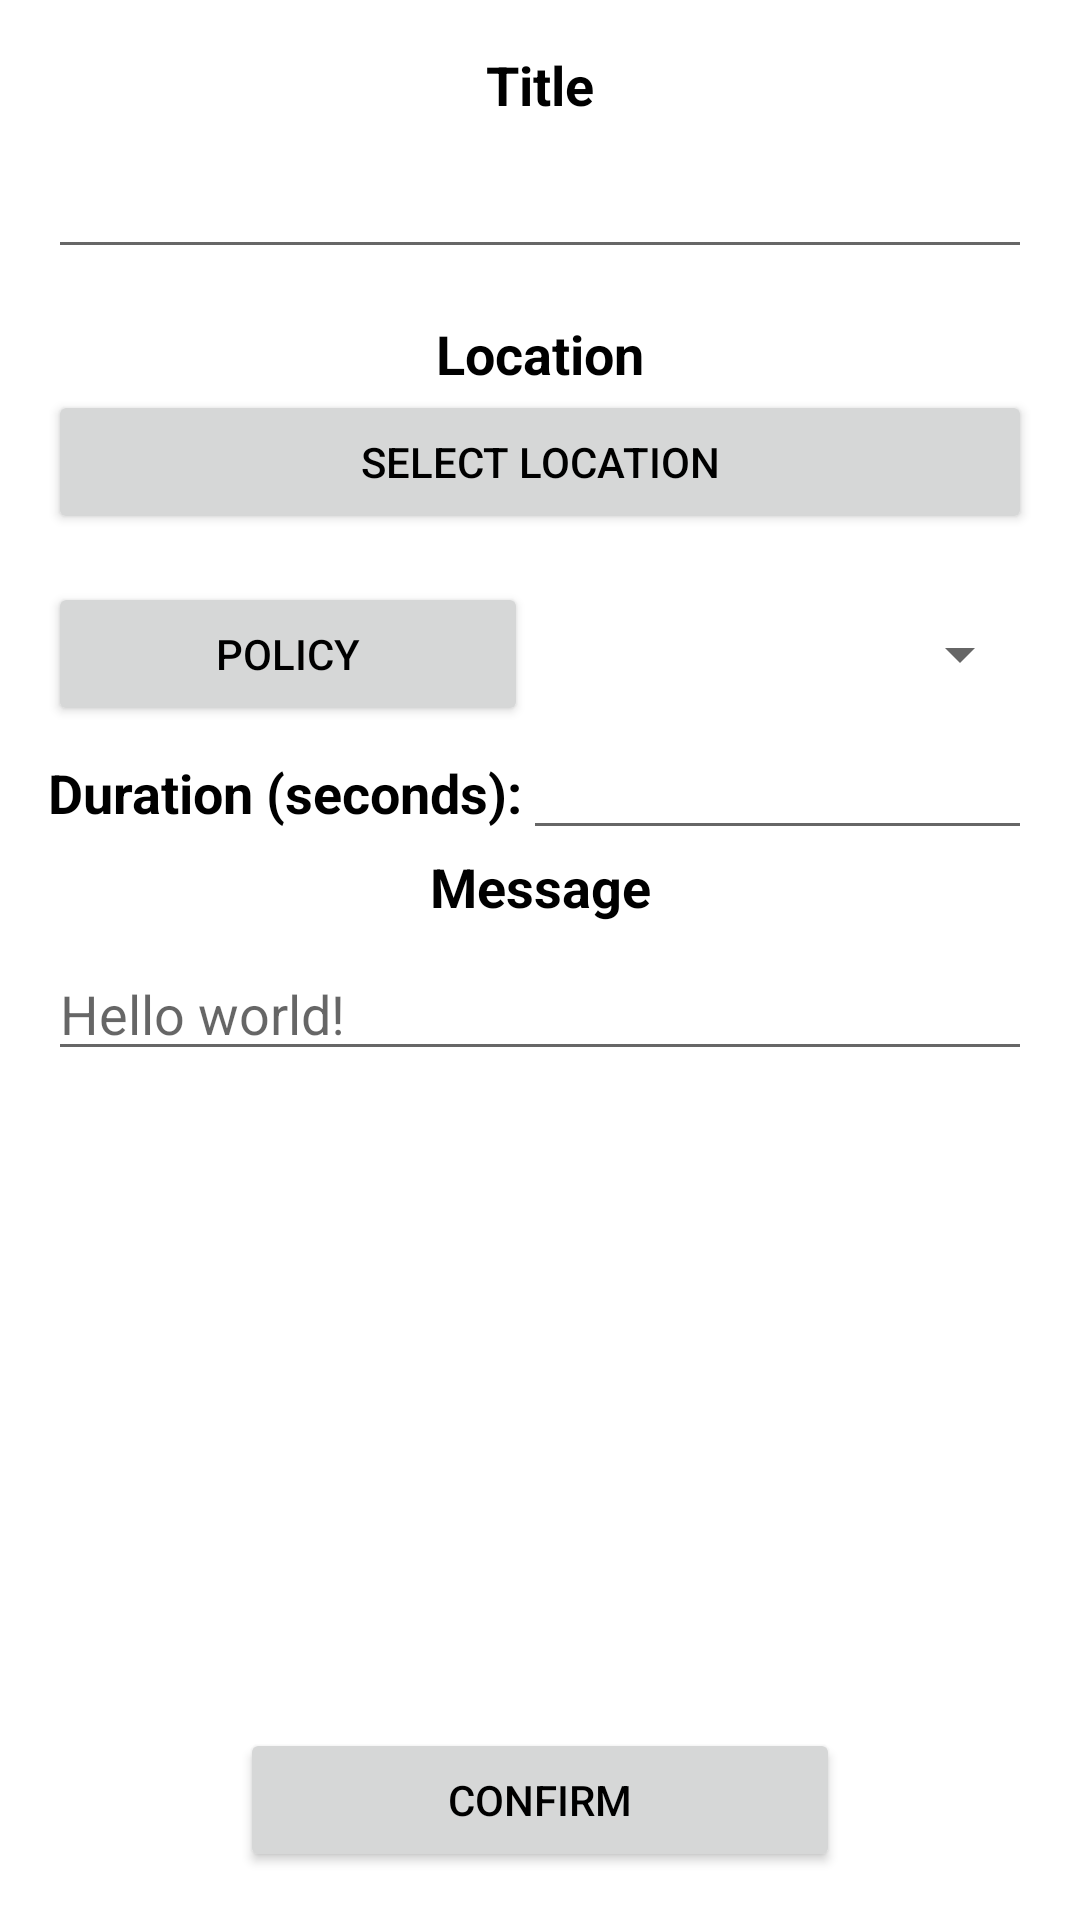

Write the Android layout XML for this screen, with the resource values it uses.
<!-- AndroidManifest.xml: application theme AppTheme -->
<!-- res/layout/activity_new_message.xml -->
<?xml version="1.0" encoding="utf-8"?>
<RelativeLayout xmlns:android="http://schemas.android.com/apk/res/android"
    xmlns:app="http://schemas.android.com/apk/res-auto"
    android:orientation="vertical"
    android:layout_width="match_parent"
    android:layout_height="match_parent"
    android:paddingBottom="@dimen/activity_vertical_margin"
    android:paddingLeft="@dimen/activity_horizontal_margin"
    android:paddingRight="@dimen/activity_horizontal_margin"
    android:paddingTop="@dimen/activity_vertical_margin">

    <LinearLayout
        android:orientation="vertical"
        android:layout_width="match_parent"
        android:layout_height="match_parent"
        android:layout_above="@+id/confirm_new_message">

        <TextView
            android:textStyle="bold"
            android:text="@string/title"
            android:gravity="center"
            android:textSize="18sp"
            android:layout_width="match_parent"
            android:layout_height="wrap_content"
            android:layout_marginBottom="8dp"/>

        <EditText
            android:inputType="text"
            android:id="@+id/message_title_et"
            android:singleLine="true"
            android:layout_marginBottom="16dp"
            android:layout_width="match_parent"
            android:layout_height="wrap_content" />

        <TextView
            android:textStyle="bold"
            android:textSize="18sp"
            android:text="@string/location"
            android:gravity="center"
            android:layout_width="match_parent"
            android:layout_height="wrap_content" />

        <Button
            android:id="@+id/location_name"
            android:text="@string/select_location"
            android:onClick="selectLocation"
            android:layout_marginBottom="16dp"
            android:layout_width="match_parent"
            android:layout_height="wrap_content" />

        <LinearLayout
            android:gravity="center"
            android:orientation="horizontal"
            android:layout_width="match_parent"
            android:layout_height="wrap_content">


            <Button
                android:id="@+id/select_policy"
                android:onClick="selectPolicy"
                android:text="@string/policy"
                android:layout_marginRight="4dp"
                android:layout_weight="1"
                android:layout_width="0dp"
                android:layout_height="wrap_content" />

            <android.support.v7.widget.AppCompatSpinner
                android:id="@+id/mode_spinner"
                android:layout_marginLeft="4dp"
                android:layout_weight="1"
                android:layout_width="0dp"
                android:layout_height="wrap_content"/>


        </LinearLayout>

        <LinearLayout
            android:orientation="horizontal"
            android:layout_width="wrap_content"
            android:layout_height="wrap_content"
            >

            <TextView
                android:textStyle="bold"
                android:text="@string/message_lifespan"
                android:gravity="center"
                android:textSize="18sp"
                android:layout_width="wrap_content"
                android:layout_height="wrap_content"
                android:layout_marginBottom="8dp"/>

            <EditText
                android:layout_width="wrap_content"
                android:layout_height="wrap_content"
                android:inputType="number"
                android:ems="10"
                android:id="@+id/message_lifespan"
                android:layout_weight="1" />
        </LinearLayout>

        <LinearLayout
            android:orientation="vertical"
            android:layout_width="match_parent"
            android:layout_height="match_parent">

            <TextView
                android:textStyle="bold"
                android:text="@string/content"
                android:gravity="center"
                android:textSize="18sp"
                android:layout_width="match_parent"
                android:layout_height="wrap_content"
                android:layout_marginBottom="8dp"/>

            <EditText
                android:layout_width="match_parent"
                android:layout_height="wrap_content"
                android:inputType="textMultiLine"
                android:ems="10"
                android:id="@+id/message_content"
                android:hint="@string/message_hint"/>
        </LinearLayout>


    </LinearLayout>


    <Button
        android:text="@string/confirm"
        android:layout_centerHorizontal="true"
        android:layout_alignParentBottom="true"
        android:layout_width="200dp"
        android:layout_height="wrap_content"
        android:onClick="postMesage"
        android:id="@+id/confirm_new_message" />

</RelativeLayout>
<!-- resources referenced by this layout -->
<resources>
  <dimen name="activity_horizontal_margin">16dp</dimen>
  <dimen name="activity_vertical_margin">16dp</dimen>
  <string name="confirm">Confirm</string>
  <string name="content">Message</string>
  <string name="location">Location</string>
  <string name="message_hint">Hello world!</string>
  <string name="message_lifespan">Duration (seconds): </string>
  <string name="policy">Policy</string>
  <string name="select_location">select location</string>
  <string name="title">Title</string>
  <style name="AppTheme" parent="Theme.AppCompat.Light.DarkActionBar">
          
          <item name="colorPrimary">@color/colorPrimary</item>
          <item name="colorPrimaryDark">@color/colorPrimaryDark</item>
          <item name="colorAccent">@color/colorAccent</item>
          <item name="android:actionBarStyle">@style/ActionBarStyle</item>
          <item name="android:textColor">@color/black</item>
          <item name="android:windowActionBarOverlay">true</item>
          <item name="android:windowBackground">@color/background</item>
          <item name="windowActionBar">true</item>
  
  
      </style>
  <color name="colorPrimary">#3f51b5</color>
  <color name="colorPrimaryDark">#303F9F</color>
  <color name="colorAccent">#FF4081</color>
  <style name="ActionBarStyle" parent="Widget.AppCompat.ActionBar">
  
      </style>
  <color name="black">#000000</color>
  <color name="background">#fdffffff</color>
</resources>
